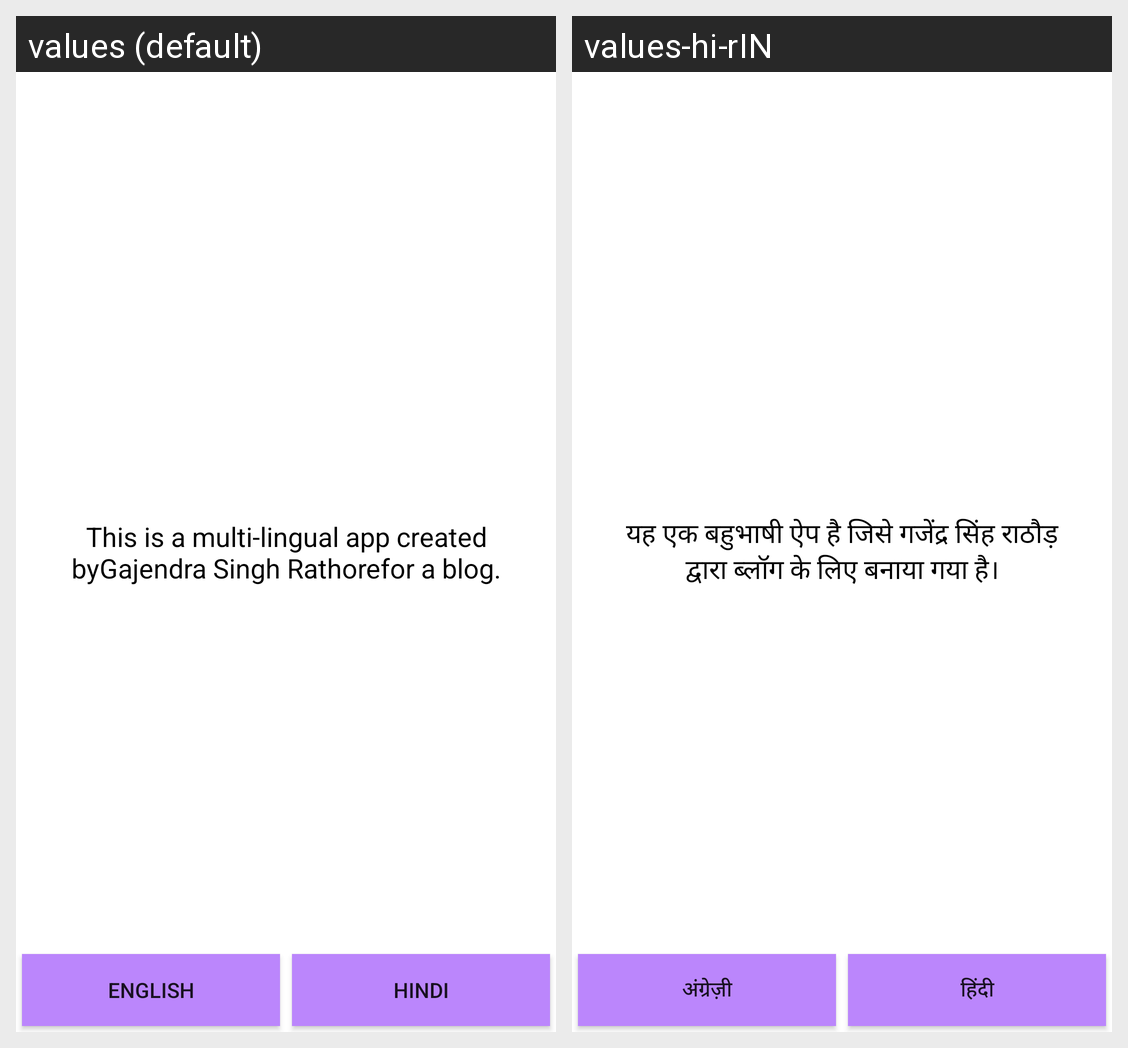

Locale-by-locale string values for the Android screen shown in this grid:
Android screen res/layout/activity_main.xml rendered under 2 locales, left to right: values (default), values-hi-rIN. Device: Nexus 5 (rendered at 1080×1920; each locale shown at half size, 540×960, under a caption strip naming it); theme Theme.MultiLingualApp.
Strings drawn on this screen, with the default value and each locale's value (text and hints the layout hard-codes, and strings that could not be matched under every locale, appear in the picture but are not listed):

text
  values: This is a multi-lingual app created byGajendra Singh Rathorefor a blog.
  values-hi-rIN: यह एक बहुभाषी ऐप है जिसे गजेंद्र सिंह राठौड़ द्वारा ब्लॉग के लिए बनाया गया है।

english
  values: English
  values-hi-rIN: अंग्रेज़ी

hindi
  values: Hindi
  values-hi-rIN: हिंदी
